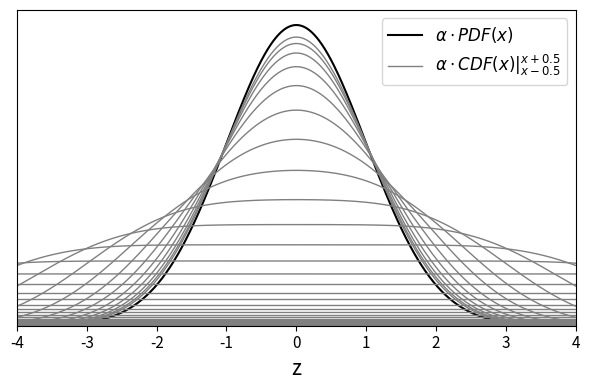

This chart was generated by the following Python code:
import matplotlib.pyplot as plt
import numpy as np
from scipy.stats import norm

# Parameters
n_sigmas = 40
scale = 0.8
x_range = (-4, 4)

# Generate sigma values below 1
sigmas = [scale**i for i in range(0,n_sigmas)]

# Define x values
x = np.linspace(x_range[0], x_range[1], 1000)

# Create plot
plt.figure(figsize=(6, 4))

# Plot standard normal (scaled normal)
std_normal_pdf = norm.pdf(x, 0, 1)
plt.plot(x, std_normal_pdf, 'k-', linewidth=1.5, label=r'$\alpha\cdot PDF(x)$')

# Plot curves for sigma < 1
for i, sigma in enumerate(sigmas):
    cdf_upper = norm.cdf(x + 1/(2*sigma), 0, 1)
    cdf_lower = norm.cdf(x - 1/(2*sigma), 0, 1)
    f_x = sigma * (cdf_upper - cdf_lower)
    label = r'$\alpha\cdot CDF(x)|_{x-0.5}^{x+0.5}$' if i == 0 else None
    plt.plot(x, f_x, '-', color='0.5', linewidth=1, label=label)

plt.xlabel('z', fontsize=15)
plt.gca().set_yticks([])  # Remove Y-axis ticks
plt.gca().set_ylabel('')  # Remove Y-axis label
# plt.grid(True, alpha=0.3)
plt.xlim(x_range)
plt.ylim(0, None)
plt.legend(loc='upper right', fontsize=12)
plt.tick_params(axis='both', labelsize=11)

plt.tight_layout()
plt.savefig('ftc1-0.svg', bbox_inches='tight')
plt.show()
